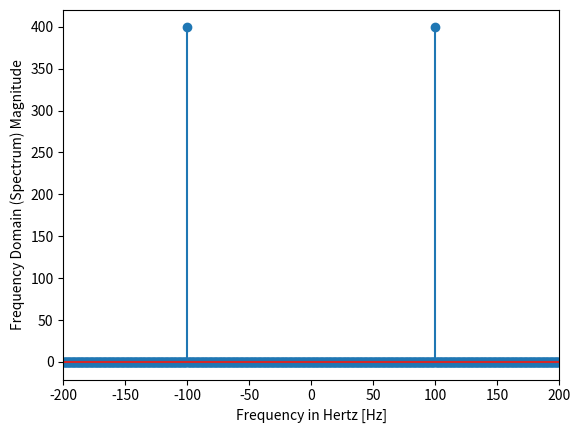

Reproduce this figure in Python.
import numpy as np
import matplotlib.pylab as plt
from scipy import fftpack

f = 100  # Frequency, in cycles per second, or Hertz
f_s = 400  # Sampling rate, or number of measurements per second

t = np.linspace(0, 2, 2 * f_s, endpoint=False)
x = np.sin(f * 2 * np.pi * t)


plt.plot(t, x)
plt.xlabel('Time [s]')
plt.ylabel('Signal amplitude')
plt.show()

X = fftpack.fft(x)
freqs = fftpack.fftfreq(len(x)) * f_s

plt.stem(freqs, np.abs(X))
plt.xlabel('Frequency in Hertz [Hz]')
plt.ylabel('Frequency Domain (Spectrum) Magnitude')
plt.xlim(-f_s / 2, f_s / 2)
plt.show()

for i in range(len(np.abs(X))):
    if np.abs(X)[i] > 1:
        print("la frequence est: "+str(i/2))
        break
